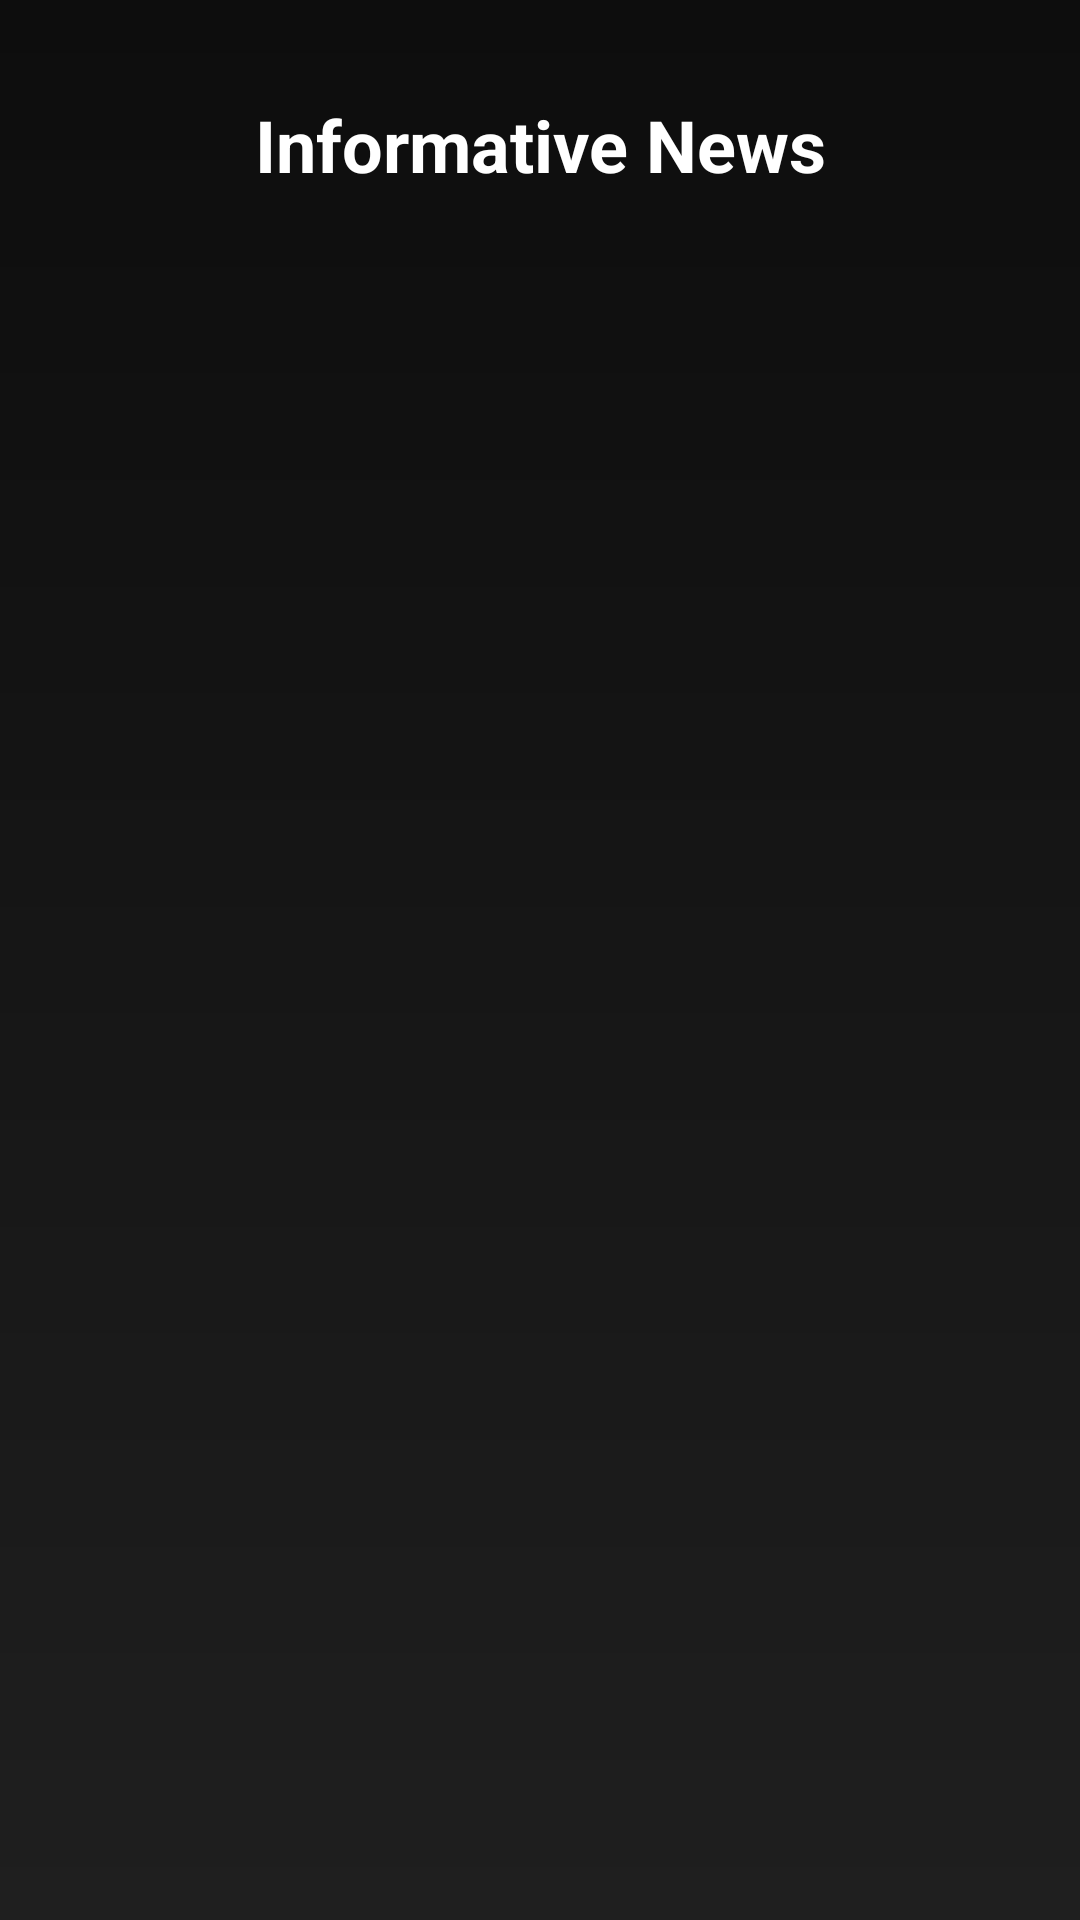

This screen was rendered from an Android layout file. Write that file and the resources it references.
<!-- AndroidManifest.xml: application theme Theme.GymBuddy -->
<!-- res/layout/fragment_news.xml -->
<?xml version="1.0" encoding="utf-8"?>
<androidx.constraintlayout.widget.ConstraintLayout
    xmlns:android="http://schemas.android.com/apk/res/android"
    xmlns:app="http://schemas.android.com/apk/res-auto"
    xmlns:tools="http://schemas.android.com/tools"
    android:layout_width="match_parent"
    android:layout_height="match_parent"
    android:background="@drawable/gradient_background_dark"
    android:padding="16dp"
    tools:context=".ui.main.fragments.NewsFragment">

    <TextView
        android:id="@+id/tv_news_title_header"
        android:layout_width="wrap_content"
        android:layout_height="wrap_content"
        android:text="Informative News"
        android:textColor="@color/text_primary"
        android:textSize="24sp"
        android:textStyle="bold"
        app:layout_constraintTop_toTopOf="parent"
        app:layout_constraintStart_toStartOf="parent"
        app:layout_constraintEnd_toEndOf="parent"
        android:layout_marginTop="16dp"/>

    <androidx.recyclerview.widget.RecyclerView
        android:id="@+id/rv_news_articles"
        android:layout_width="0dp"
        android:layout_height="0dp"
        android:layout_marginTop="16dp"
        android:clipToPadding="false"
        android:paddingTop="8dp"
        app:layout_constraintTop_toBottomOf="@id/tv_news_title_header"
        app:layout_constraintStart_toStartOf="parent"
        app:layout_constraintEnd_toEndOf="parent"
        app:layout_constraintBottom_toBottomOf="parent"
        tools:listitem="@layout/item_news"/>

</androidx.constraintlayout.widget.ConstraintLayout>
<!-- res/layout/item_news.xml (included above) -->
<?xml version="1.0" encoding="utf-8"?>
<androidx.cardview.widget.CardView
    xmlns:android="http://schemas.android.com/apk/res/android"
    xmlns:app="http://schemas.android.com/apk/res-auto"
    xmlns:tools="http://schemas.android.com/tools"
    android:layout_width="match_parent"
    android:layout_height="wrap_content"
    android:layout_marginBottom="8dp"
    app:cardCornerRadius="8dp"
    app:cardElevation="4dp"
    app:cardBackgroundColor="@color/card_background"> <androidx.constraintlayout.widget.ConstraintLayout
    android:layout_width="match_parent"
    android:layout_height="wrap_content"
    android:padding="16dp">

    <TextView
        android:id="@+id/tv_news_title"
        android:layout_width="0dp"
        android:layout_height="wrap_content"
        android:textSize="18sp"
        android:textStyle="bold"
        android:textColor="@color/text_primary_light" app:layout_constraintTop_toTopOf="parent"
        app:layout_constraintStart_toStartOf="parent"
        app:layout_constraintEnd_toEndOf="parent"
        tools:text="Benefits of High-Intensity Interval Training"/>

    <TextView
        android:id="@+id/tv_news_description"
        android:layout_width="0dp"
        android:layout_height="wrap_content"
        android:textSize="14sp"
        android:textColor="@color/text_secondary_light" android:layout_marginTop="4dp"
        android:maxLines="3"
        android:ellipsize="end"
        app:layout_constraintTop_toBottomOf="@id/tv_news_title"
        app:layout_constraintStart_toStartOf="parent"
        app:layout_constraintEnd_toEndOf="parent"
        tools:text="HIIT workouts are known for their efficiency in burning calories and improving cardiovascular health in short periods. Discover how to incorporate them into your routine."/>

    <TextView
        android:id="@+id/tv_news_date"
        android:layout_width="wrap_content"
        android:layout_height="wrap_content"
        android:textSize="12sp"
        android:textColor="@color/text_secondary_light" android:layout_marginTop="8dp"
        app:layout_constraintTop_toBottomOf="@id/tv_news_description"
        app:layout_constraintEnd_toEndOf="parent"
        tools:text="June 20, 2025"/>

</androidx.constraintlayout.widget.ConstraintLayout>
</androidx.cardview.widget.CardView>
<!-- resources referenced by this layout -->
<resources>
  <color name="card_background">#1E1E1E</color>
  <color name="text_primary">#FFFFFF</color>
  <color name="text_primary_light">#FFFFFF</color>
  <color name="text_secondary_light">#B0B0B0</color>
  <!-- drawable gradient_background_dark (drawable) -->
  <?xml version="1.0" encoding="utf-8"?>
  <shape xmlns:android="http://schemas.android.com/apk/res/android"
      android:shape="rectangle">
      <gradient
          android:startColor="@color/primary_dark_bg"
          android:endColor="@color/secondary_dark_bg"
          android:angle="270"
          android:type="linear" />
  </shape>
  <style name="Theme.GymBuddy" parent="Theme.MaterialComponents.DayNight.NoActionBar">
          <item name="colorPrimary">@color/highlight_accent</item>
          <item name="colorPrimaryVariant">@color/primary_dark_bg</item> <item name="colorOnPrimary">@color/white</item>
          <item name="colorSecondary">@color/success_green</item>
          <item name="colorSecondaryVariant">@color/success_green</item>
          <item name="colorOnSecondary">@color/black</item>
          <item name="android:statusBarColor">?attr/colorPrimaryVariant</item>
          <item name="android:textColor">@color/text_primary</item>
          <item name="android:textColorHint">@color/text_secondary</item>
          <item name="android:windowBackground">@drawable/gradient_background_dark</item>
          <item name="android:navigationBarColor">@color/card_bg_dark</item>
  
          <item name="materialButtonStyle">@style/Widget.App.Button</item>
      </style>
  <color name="primary_dark_bg">#0D0D0D</color>
  <color name="secondary_dark_bg">#1F1F1F</color>
  <color name="highlight_accent">#FF9800</color>
  <color name="white">#FFFFFFFF</color>
  <color name="success_green">#4CAF50</color>
  <color name="black">#FF000000</color>
  <color name="text_secondary">#B0B0B0</color>
  <color name="card_bg_dark">#2A2A2C</color>
  <style name="Widget.App.Button" parent="Widget.MaterialComponents.Button">
          <item name="cornerRadius">12dp</item>
          <item name="android:textColor">@color/button_text_dark</item>
          <item name="android:backgroundTint">@color/highlight_accent</item>
      </style>
  <color name="button_text_dark">#000000</color>
</resources>
